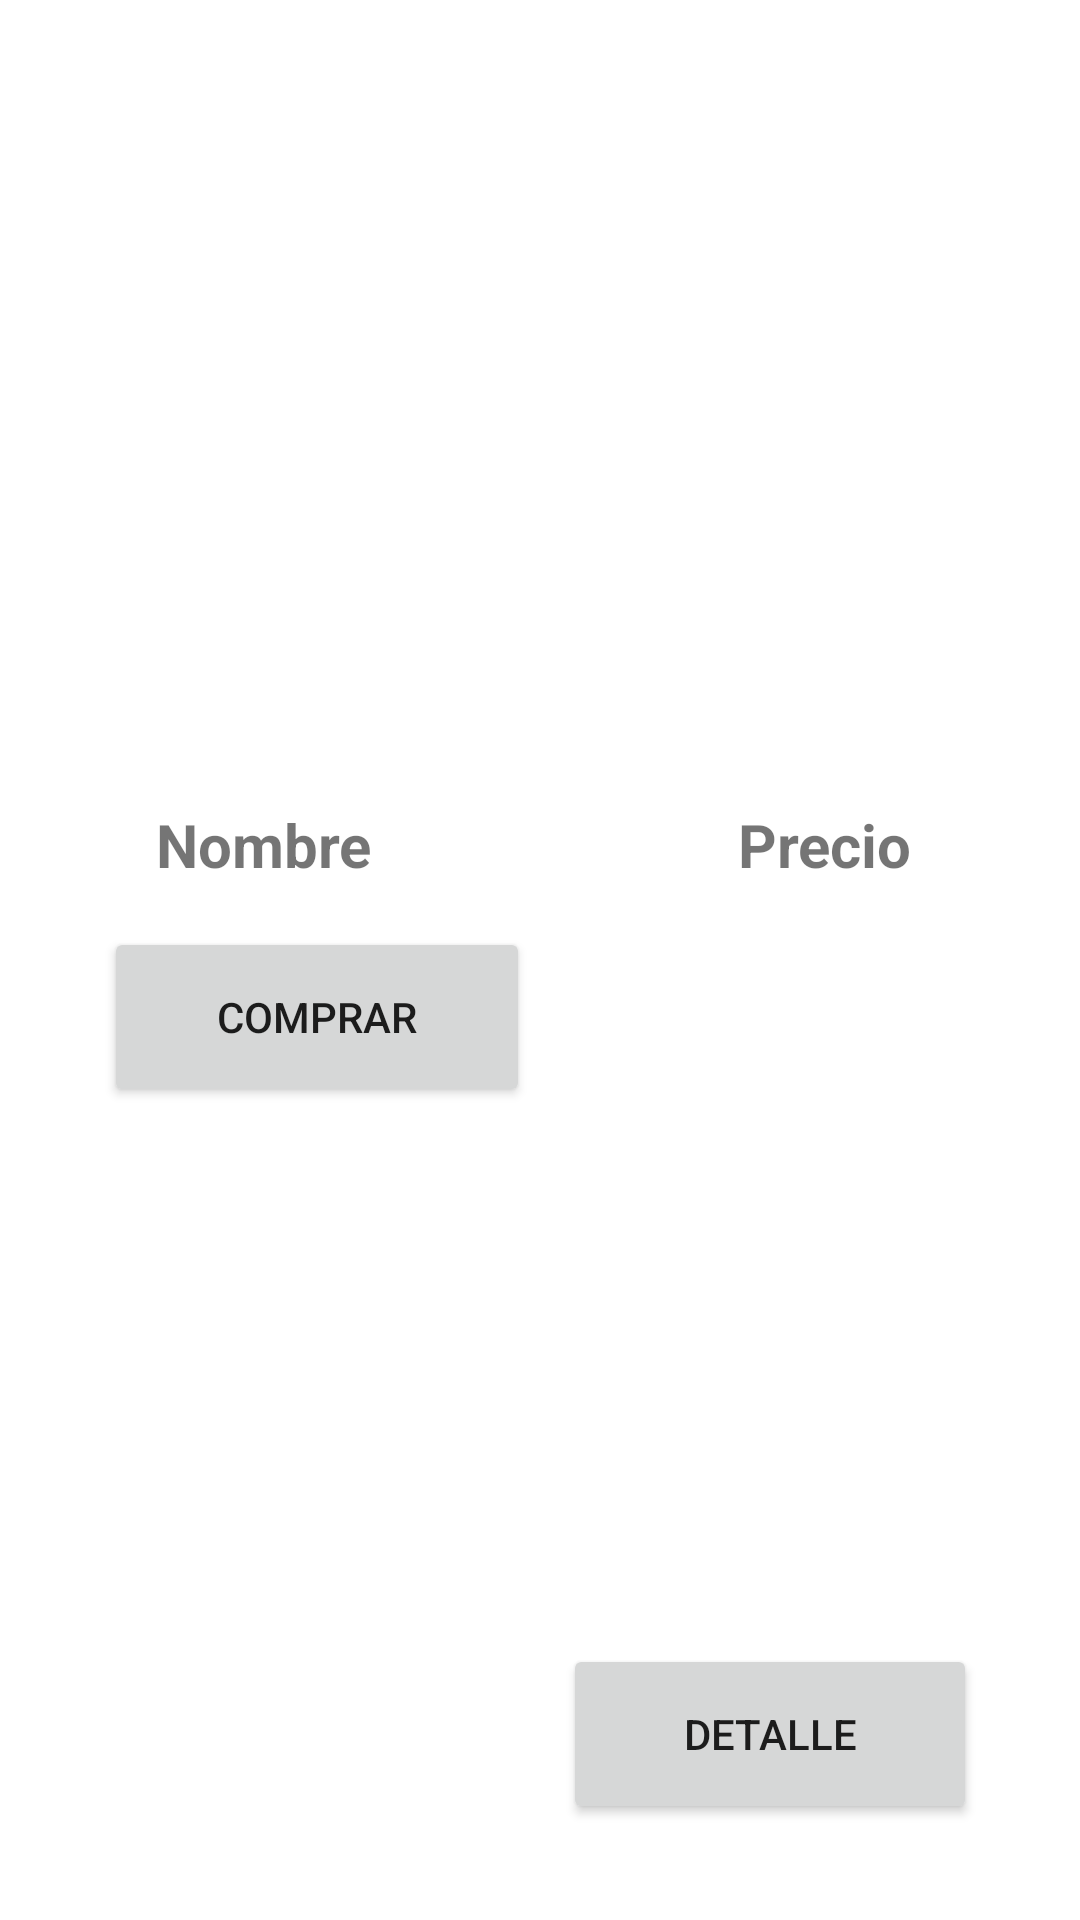

Android layout source for this screen:
<!-- AndroidManifest.xml: application theme Theme.Proyecto_Extraordinaria -->
<!-- res/layout/layout_fila.xml -->
<?xml version="1.0" encoding="utf-8"?>
<androidx.constraintlayout.widget.ConstraintLayout xmlns:android="http://schemas.android.com/apk/res/android"
    xmlns:app="http://schemas.android.com/apk/res-auto"
    xmlns:tools="http://schemas.android.com/tools"
    android:layout_width="match_parent"
    android:layout_height="400dp"
    android:orientation="vertical"
    android:background= "@drawable/background_kotlin">


    <ImageView
        android:id="@+id/image"
        android:layout_width="326dp"
        android:layout_height="204dp"
        android:layout_marginTop="40dp"
        app:layout_constraintEnd_toEndOf="parent"
        app:layout_constraintStart_toStartOf="parent"
        app:layout_constraintTop_toTopOf="parent" />


    <TextView
        android:id="@+id/name"
        android:layout_width="wrap_content"
        android:layout_height="wrap_content"
        android:layout_marginStart="52dp"
        android:layout_marginTop="24dp"
        android:text="Nombre"
        android:textSize="20sp"
        android:textStyle="bold"
        app:layout_constraintEnd_toStartOf="@+id/name"
        app:layout_constraintHorizontal_bias="0.046"
        app:layout_constraintStart_toStartOf="parent"
        app:layout_constraintTop_toBottomOf="@+id/image" />

    <TextView
        android:id="@+id/precio"
        android:layout_width="wrap_content"
        android:layout_height="wrap_content"
        android:layout_marginTop="24dp"
        android:layout_marginEnd="56dp"
        android:text="Precio"
        android:textSize="20sp"
        android:textStyle="bold"
        app:layout_constraintEnd_toEndOf="parent"
        app:layout_constraintTop_toBottomOf="@+id/image" />

    <Button
        android:id="@+id/btn_comprar"
        android:layout_width="142dp"
        android:layout_height="60dp"
        android:layout_marginTop="65dp"
        android:text="Comprar"
        app:layout_constraintEnd_toEndOf="parent"
        app:layout_constraintHorizontal_bias="0.159"
        app:layout_constraintStart_toStartOf="parent"
        app:layout_constraintTop_toBottomOf="@+id/image" />

    <Button
        android:id="@+id/btn_detalle"
        android:layout_width="138dp"
        android:layout_height="60dp"
        android:layout_marginTop="65dp"
        android:layout_marginBottom="32dp"
        android:text="Detalle"
        app:layout_constraintBottom_toBottomOf="parent"
        app:layout_constraintEnd_toEndOf="parent"
        app:layout_constraintHorizontal_bias="0.846"
        app:layout_constraintStart_toStartOf="parent"
        app:layout_constraintTop_toBottomOf="@+id/image"
        app:layout_constraintVertical_bias="1.0" />

</androidx.constraintlayout.widget.ConstraintLayout>
<!-- resources referenced by this layout -->
<resources>
  <style name="Theme.Proyecto_Extraordinaria" parent="Theme.MaterialComponents.DayNight.DarkActionBar">
          
          <item name="colorPrimary">@color/purple_500</item>
          <item name="colorPrimaryVariant">@color/purple_700</item>
          <item name="colorOnPrimary">@color/white</item>
          
          <item name="colorSecondary">@color/teal_200</item>
          <item name="colorSecondaryVariant">@color/teal_700</item>
          <item name="colorOnSecondary">@color/black</item>
          
          <item name="android:statusBarColor">?attr/colorPrimaryVariant</item>
          
      </style>
  <!-- not gathered from this repository: default colours our renderer supplied (Android Studio template values) -->
  <color name="purple_500">#FF6200EE</color>
  <color name="purple_700">#FF3700B3</color>
  <color name="teal_200">#FF03DAC5</color>
  <color name="teal_700">#FF018786</color>
  <color name="black">#FF000000</color>
  <color name="white">#FFFFFFFF</color>
</resources>
